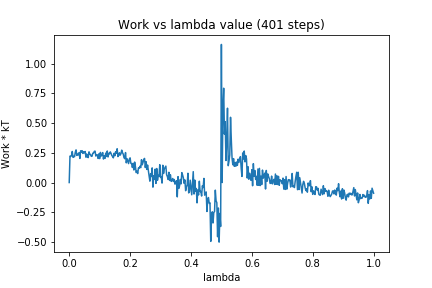

The table this chart was drawn from, first rows:
0, 0.0
1, 0.2226
2, 0.2195
3, 0.2265
4, 0.2613
5, 0.212
6, 0.2203
7, 0.2174
8, 0.2553
9, 0.2749
10, 0.2283
11, 0.2395
12, 0.2327
13, 0.2514
14, 0.2025
15, 0.2672
16, 0.2563
17, 0.268
18, 0.2449
19, 0.2599
20, 0.2499
21, 0.2611
22, 0.2131
23, 0.2398
24, 0.2148
25, 0.2097
26, 0.2586
27, 0.238
28, 0.2357
29, 0.2206
30, 0.2219
31, 0.2468
32, 0.2481
33, 0.2629
34, 0.2641
35, 0.2229
36, 0.2323
37, 0.2332
38, 0.2024
39, 0.2418
40, 0.2015
41, 0.2537
42, 0.2233
43, 0.2304
44, 0.2523
45, 0.1977
46, 0.2253
47, 0.2032
48, 0.2475
49, 0.2195
50, 0.2653
51, 0.2152
52, 0.2456
53, 0.2423
54, 0.258
55, 0.2443
56, 0.2276
57, 0.2195
58, 0.2079
59, 0.2461
60, 0.2259
... 340 more rows
